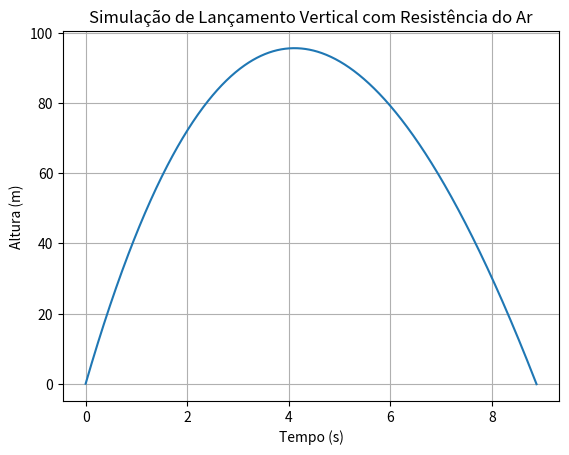

The script that saved this image:
'''
Docstrings:
Script de Simulação Física (Leis de Newton)
Este código calcula a trajetória de um objeto sob influência da gravidade e resistência do ar, um problema clássico de Física I.
'''

import matplotlib.pyplot as plt
import numpy as np  # noqa: F401

# 1. Parâmetros Físicos (Constantes)
g = 9.81  # Aceleração da gravidade (m/s^2)
m = 1.0  # Massa do objeto (kg)
k = 0.1  # Coeficiente de resistência do ar (kg/s)
dt = 0.01  # Passo de tempo (s) - Precisão da simulação
t_total = 10.0  # Tempo total de observação

# 2. Condições Iniciais (Variáveis)
t = 0
v = 50.0  # Velocidade inicial (m/s)
y = 0.0  # Posição inicial (m)

# Listas para armazenar dados para o gráfico
tempos = [t]
posicoes = [y]

# 3. Loop de Integração Numérica (O "Motor" da Física)
while y >= 0 and t < t_total:
    # Cálculo da Força Resultante: F = F_gravidade + F_resistencia
    F_res = -k * v
    F_grav = -m * g
    F_total = F_grav + F_res

    # Segunda Lei de Newton: a = F / m
    a = F_total / m

    # Atualização de Euler (Cálculo Diferencial Numérico)
    v = v + a * dt  # v(t + dt) = v(t) + a*dt
    y = y + v * dt  # y(t + dt) = y(t) + v*dt
    t = t + dt

    tempos.append(t) # type: ignore
    posicoes.append(y)

# 4. Visualização dos Resultados
plt.plot(tempos, posicoes)
plt.title("Simulação de Lançamento Vertical com Resistência do Ar")
plt.xlabel("Tempo (s)")
plt.ylabel("Altura (m)")
plt.grid(True)
plt.show()
